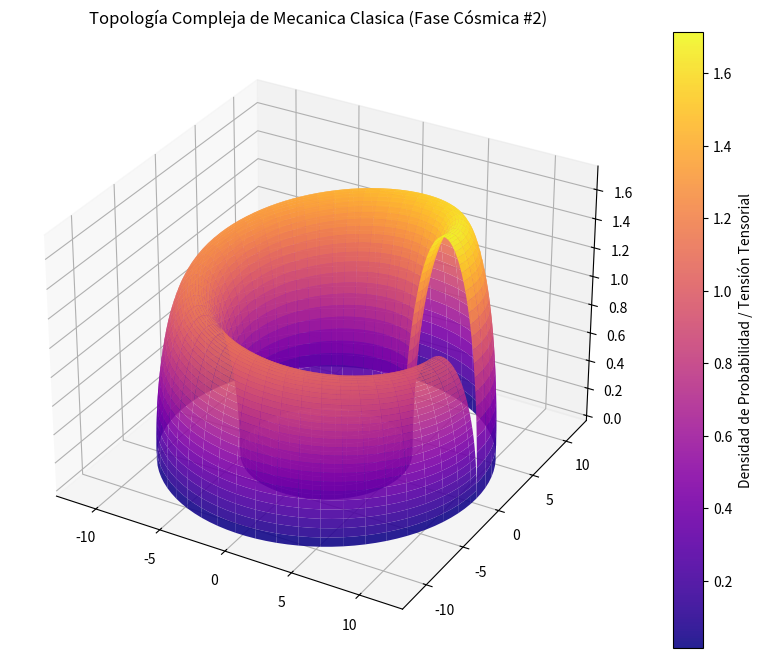

Here is the Python script that generated this plot:
%matplotlib inline
# Simulación Cósmica: Mecanica Clasica - Variante 2
import numpy as np
import matplotlib.pyplot as plt
from mpl_toolkits.mplot3d import Axes3D

# Parámetros Físicos Cuánticos/Relativistas
alpha = 8.638
beta = 2.824
gamma = 1.725

u = np.linspace(0, 2 * np.pi, 100)
v = np.linspace(0, np.pi, 100)
U, V = np.meshgrid(u, v)

# Topología Espacio-Temporal Avanzada (Fase Cósmica)
X = (alpha + beta * np.cos(V)) * np.cos(U)
Y = (alpha + beta * np.cos(V)) * np.sin(U)
Z = gamma * np.sin(V) * np.exp(-U/10)

fig = plt.figure(figsize=(12, 8))
ax = fig.add_subplot(111, projection='3d')
surf = ax.plot_surface(X, Y, Z, cmap='plasma', edgecolor='none', alpha=0.9)

fig.colorbar(surf, ax=ax, label='Densidad de Probabilidad / Tensión Tensorial')
plt.title(r'Topología Compleja de Mecanica Clasica (Fase Cósmica #2)')
plt.show()
